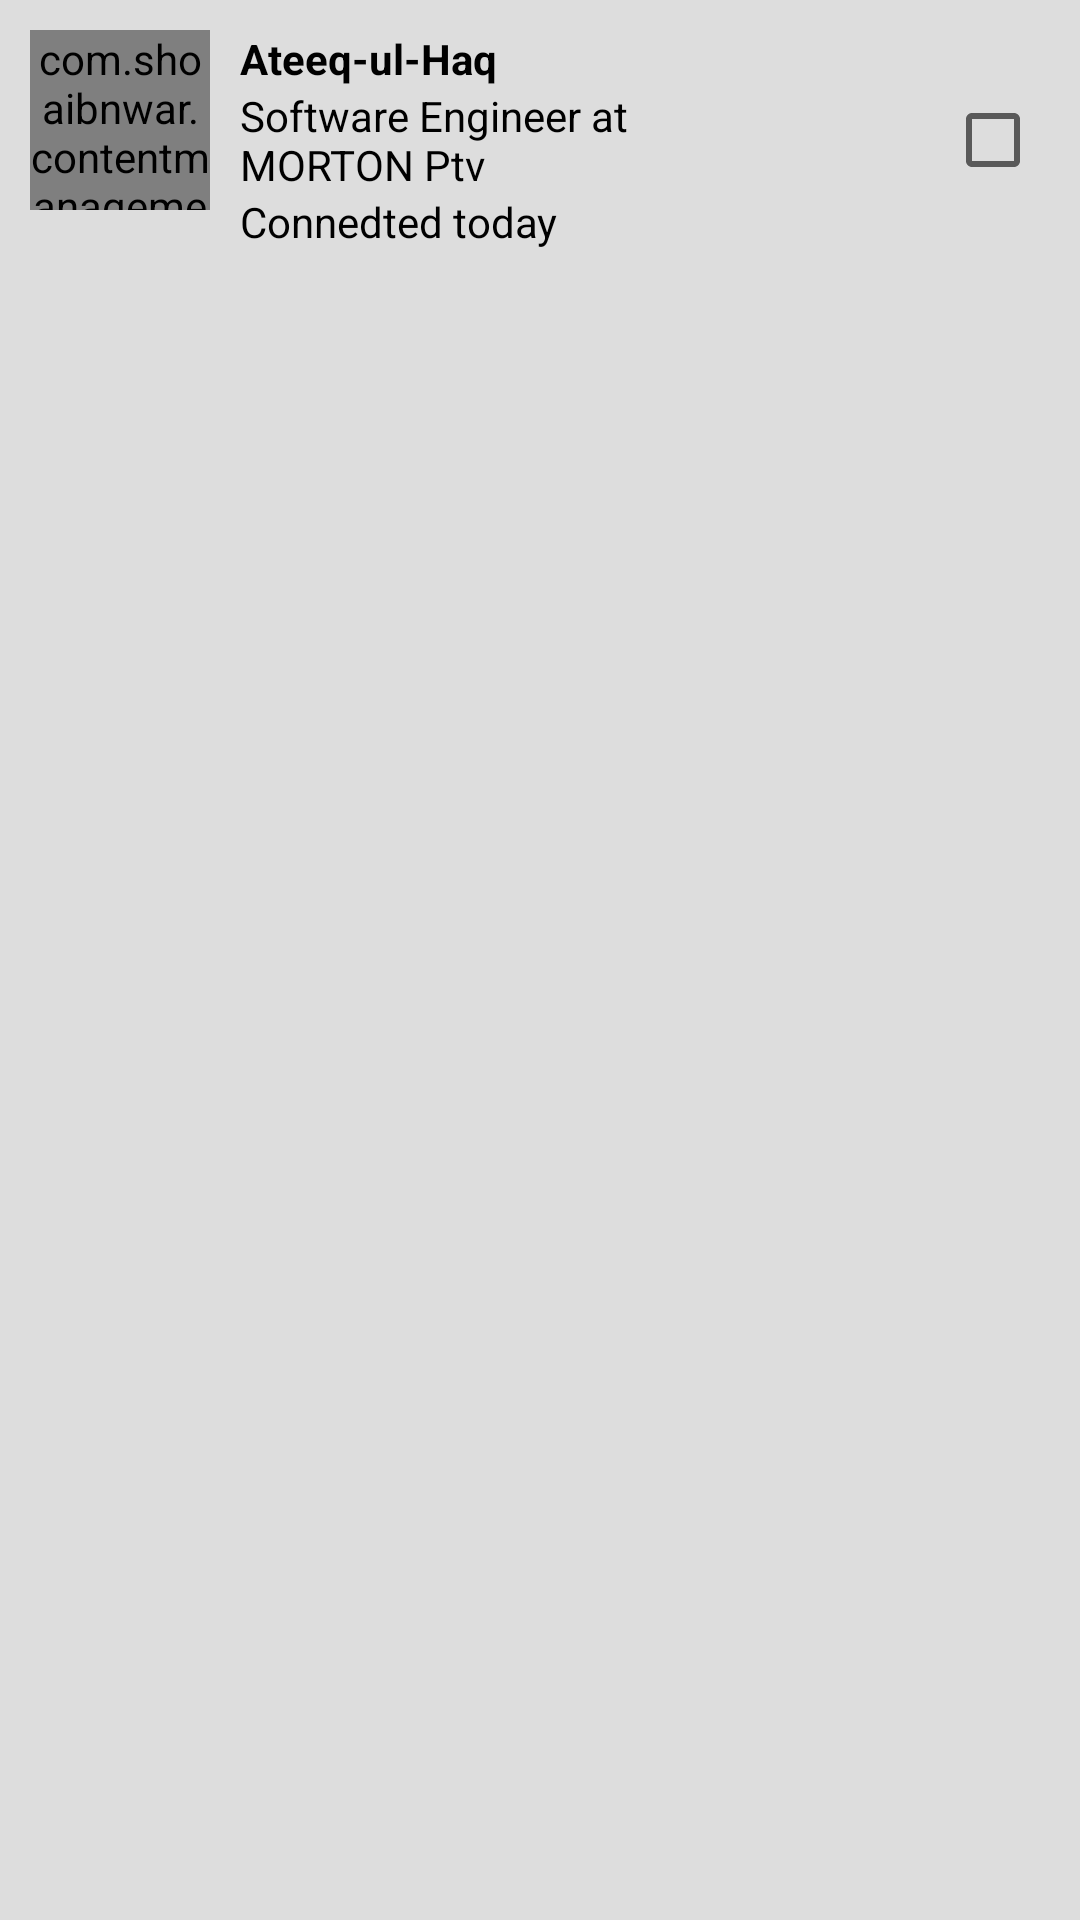

Write the Android layout XML for this screen, with the resource values it uses.
<!-- AndroidManifest.xml: application theme AppTheme -->
<!-- res/layout/single_contact_view.xml -->
<?xml version="1.0" encoding="utf-8"?>
<RelativeLayout xmlns:android="http://schemas.android.com/apk/res/android"
    android:layout_width="match_parent"
    android:layout_height="wrap_content"
    android:orientation="horizontal"
    android:background="#dddddd">

   

    <RelativeLayout
        android:id="@+id/rl_single_item_1"
        android:layout_width="match_parent"
        android:layout_height="wrap_content"
        android:layout_marginBottom="10dp"
        android:background="@drawable/verticall_item_background">

        <LinearLayout
            android:layout_width="match_parent"
            android:layout_height="wrap_content"
            android:orientation="horizontal"
            android:layout_marginTop="10dp"
            android:layout_marginBottom="10dp"
            android:layout_marginLeft="10dp"
            android:layout_marginRight="10dp">

            <RelativeLayout
                android:layout_width="60dp"
                android:layout_height="60dp">

                <com.shoaibnwar.contentmanagementsystem.Helpers.CircleImageView
                    android:id="@+id/ivContactImage"
                    android:layout_width="60dp"
                    android:layout_height="60dp"
                    android:src="@drawable/circle"/>

                <RelativeLayout
                    android:layout_width="12dp"
                    android:layout_height="12dp"
                    android:layout_alignParentBottom="true"
                    android:layout_alignParentRight="true"
                    android:layout_marginRight="5dp"
                    android:visibility="gone"
                    android:background="@drawable/circular_shap_online"/>

            </RelativeLayout>
            <LinearLayout
                android:layout_width="wrap_content"
                android:layout_height="wrap_content"
                android:layout_marginLeft="10dp"
                android:layout_marginRight="100dp"
                android:orientation="vertical"
                android:layout_gravity="center_vertical">

                <TextView
                    android:id="@+id/tvContactName"
                    android:layout_width="wrap_content"
                    android:layout_height="wrap_content"
                    android:text="Ateeq-ul-Haq"
                    android:textStyle="bold"
                    android:textColor="@color/black"/>
                <TextView
                    android:id="@+id/tvPhoneNumber"
                    android:layout_width="wrap_content"
                    android:layout_height="wrap_content"
                    android:text="Software Engineer at MORTON Ptv"
                    android:textColor="@color/black"/>
                <TextView
                    android:id="@+id/tv_connected_day_1"
                    android:layout_width="wrap_content"
                    android:layout_height="wrap_content"
                    android:text="Connedted today"
                    android:textColor="@color/black"/>


            </LinearLayout>
        </LinearLayout>

            <RelativeLayout
                android:layout_width="25dp"
                android:layout_height="25dp"
                android:layout_centerVertical="true"
                android:layout_alignParentRight="true"
                android:layout_marginRight="20dp">

                <CheckBox
                    android:id="@+id/cb_checkbox"
                    android:layout_width="25dp"
                    android:layout_height="25dp"
                    android:backgroundTint="@color/linkedin_blue"
                    android:gravity="center"
                    android:layout_centerInParent="true"/>
            </RelativeLayout>

            <TextView
                android:id="@+id/tv_contact_id"
                android:layout_width="wrap_content"
                android:layout_height="wrap_content"
                android:visibility="gone"/>


    </RelativeLayout>

</RelativeLayout>
<!-- resources referenced by this layout -->
<resources>
  <color name="black">#000000</color>
  <color name="linkedin_blue">#0073b1</color>
  <!-- drawable circular_shap_online (drawable) -->
  <?xml version="1.0" encoding="utf-8"?>
  <selector xmlns:android="http://schemas.android.com/apk/res/android">
  
      <item>
          <shape android:shape="oval">
              <solid android:color="@color/green_online"/>
              <stroke android:color="@color/green_online" android:width="1dp"/>
              
              <size android:width="120dp" android:height="120dp"/>
          </shape>
      </item>
  </selector>
  <style name="AppTheme" parent="Theme.AppCompat.Light.DarkActionBar">
          
          <item name="colorPrimary">@color/colorPrimary</item>
          <item name="colorPrimaryDark">@color/colorPrimaryDark</item>
          <item name="colorAccent">@color/colorAccent</item>
          <item name="android:windowLightStatusBar" tools:targetApi="m">true</item>
      </style>
  <color name="green_online">#009e1c</color>
  <color name="colorPrimary">#3F51B5</color>
  <color name="colorPrimaryDark">#303F9F</color>
  <color name="colorAccent">#FF4081</color>
</resources>
